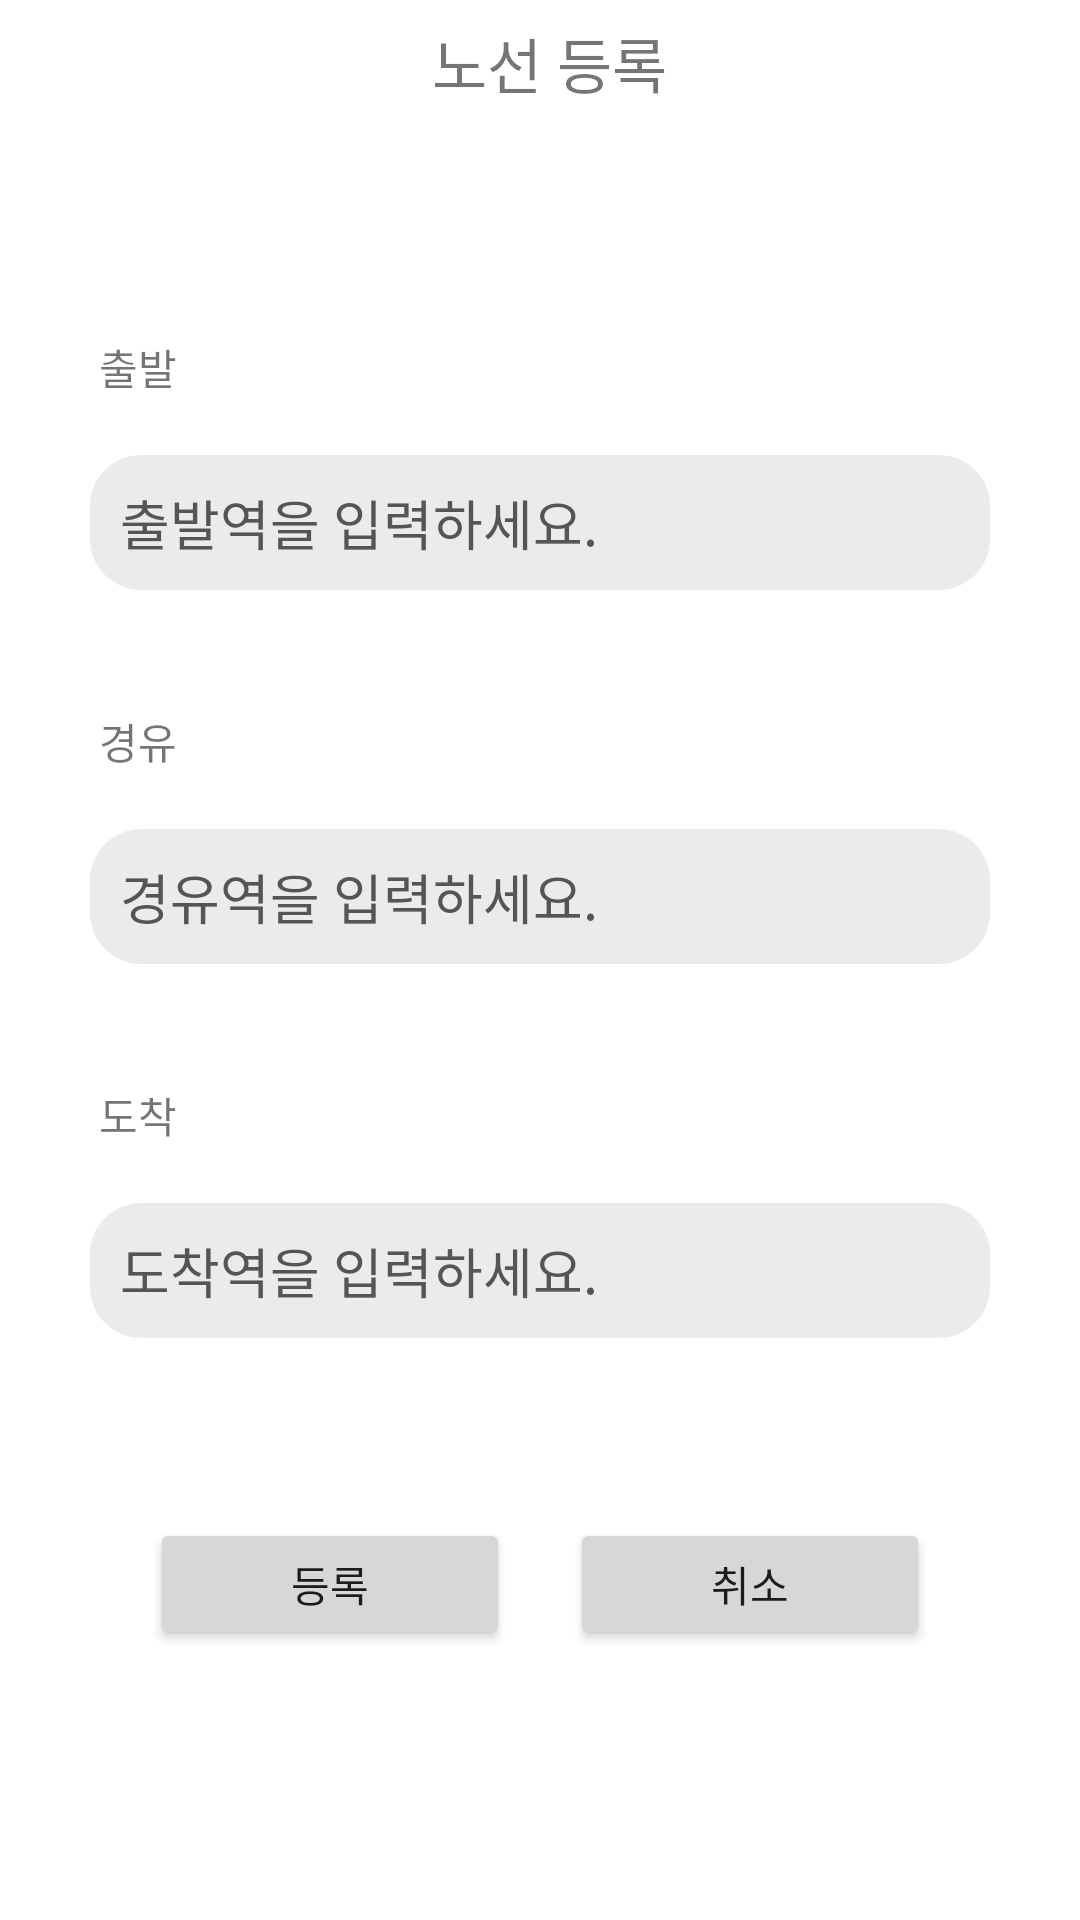

This screen was rendered from an Android layout file. Write that file and the resources it references.
<!-- AndroidManifest.xml: application theme Theme.Dlfl -->
<!-- res/layout/activity_register_path.xml -->
<?xml version="1.0" encoding="utf-8"?>
<androidx.constraintlayout.widget.ConstraintLayout
        xmlns:android="http://schemas.android.com/apk/res/android"
        xmlns:tools="http://schemas.android.com/tools"
        xmlns:app="http://schemas.android.com/apk/res-auto"
        android:layout_width="match_parent"
        android:layout_height="match_parent"
        tools:context=".RegisterPathActivity">

    <LinearLayout
            android:orientation="vertical"
            android:layout_width="match_parent"
            android:layout_height="match_parent" app:layout_constraintEnd_toEndOf="parent" app:layout_constraintStart_toStartOf="parent" app:layout_constraintBottom_toBottomOf="parent" app:layout_constraintTop_toTopOf="parent">
        <LinearLayout
                android:orientation="horizontal"
                android:layout_width="match_parent"
                android:layout_height="wrap_content" android:padding="6dp">
            <ImageView
                    android:layout_width="40dp"
                    android:layout_height="30dp" app:srcCompat="@drawable/arrow" android:id="@+id/arrow" android:layout_weight="1"/>
            <androidx.constraintlayout.widget.ConstraintLayout
                    android:layout_width="match_parent"
                    android:layout_height="match_parent" android:layout_weight="1" android:layout_marginRight="14dp">

                <TextView
                        android:text="노선 등록"
                        android:layout_width="wrap_content"
                        android:layout_height="wrap_content" android:id="@+id/text_header" android:layout_weight="1" app:layout_constraintEnd_toEndOf="parent"
                        app:layout_constraintStart_toStartOf="parent" app:layout_constraintBottom_toBottomOf="parent" app:layout_constraintTop_toTopOf="parent" android:textSize="20dp"/>
            </androidx.constraintlayout.widget.ConstraintLayout>
        </LinearLayout>
        <LinearLayout
                android:orientation="vertical"
                android:layout_width="match_parent"
                android:layout_height="match_parent" android:layout_margin="30dp">
            <LinearLayout
                    android:orientation="vertical"
                    android:layout_width="match_parent"
                    android:layout_height="wrap_content" android:layout_marginTop="40dp" android:layout_marginBottom="40dp">
                <TextView
                        android:text="출발"
                        android:layout_width="match_parent"
                        android:layout_height="wrap_content" android:id="@+id/text_departure" android:layout_marginLeft="3dp" android:layout_marginBottom="3dp"/>
                <AutoCompleteTextView
                        android:id="@+id/edit_text_departure"
                        android:layout_width="match_parent"
                        android:layout_height="45dp"
                        android:layout_marginTop="16dp"
                        android:background="@drawable/radius17_back_ebebeb"
                        android:completionThreshold="1"
                        android:gravity="center_vertical"
                        android:hint="출발역을 입력하세요."
                        android:paddingLeft="10dp"
                        android:textColorHint="#555555"
                        app:layout_constraintEnd_toEndOf="parent"
                        app:layout_constraintStart_toStartOf="parent"
                        app:layout_constraintTop_toTopOf="parent" android:singleLine="true"/>
            </LinearLayout>
            <LinearLayout
                    android:orientation="vertical"
                    android:layout_width="match_parent"
                    android:layout_height="wrap_content" android:layout_marginBottom="40dp">
                <TextView
                        android:text="경유"
                        android:layout_width="match_parent"
                        android:layout_height="wrap_content" android:id="@+id/text_middle" android:layout_marginLeft="3dp" android:layout_marginBottom="3dp"/>
                <AutoCompleteTextView
                        android:id="@+id/edit_text_middle"
                        android:layout_width="match_parent"
                        android:layout_height="45dp"
                        android:layout_marginTop="16dp"
                        android:background="@drawable/radius17_back_ebebeb"
                        android:completionThreshold="1"
                        android:gravity="center_vertical"
                        android:hint="경유역을 입력하세요."
                        android:paddingLeft="10dp"
                        android:textColorHint="#555555"
                        app:layout_constraintEnd_toEndOf="parent"
                        app:layout_constraintStart_toStartOf="parent"
                        app:layout_constraintTop_toTopOf="parent" android:singleLine="true"/>
            </LinearLayout>
            <LinearLayout
                    android:orientation="vertical"
                    android:layout_width="match_parent"
                    android:layout_height="wrap_content" android:id="@+id/linearLayout" android:layout_marginBottom="40dp">
                <TextView
                        android:text="도착"
                        android:layout_width="match_parent"
                        android:layout_height="wrap_content" android:id="@+id/text_arrival" android:layout_marginLeft="3dp" android:layout_marginBottom="3dp"/>
                <AutoCompleteTextView
                        android:id="@+id/edit_text_arrival"
                        android:layout_width="match_parent"
                        android:layout_height="45dp"
                        android:layout_marginTop="16dp"
                        android:background="@drawable/radius17_back_ebebeb"
                        android:completionThreshold="1"
                        android:gravity="center_vertical"
                        android:hint="도착역을 입력하세요."
                        android:paddingLeft="10dp"
                        android:textColorHint="#555555"
                        app:layout_constraintEnd_toEndOf="parent"
                        app:layout_constraintStart_toStartOf="parent"
                        app:layout_constraintTop_toTopOf="parent" android:singleLine="true"/>
            </LinearLayout>
            <LinearLayout
                    android:orientation="horizontal"
                    android:layout_width="match_parent"
                    android:layout_height="wrap_content" app:layout_constraintBottom_toBottomOf="parent" app:layout_constraintEnd_toEndOf="parent" app:layout_constraintStart_toStartOf="parent" android:layout_marginTop="20dp"
                    app:layout_constraintTop_toBottomOf="@+id/linearLayout" android:layout_marginBottom="60dp">
                <androidx.constraintlayout.widget.ConstraintLayout
                        android:layout_width="match_parent"
                        android:layout_height="wrap_content" android:layout_weight="1">

                    <Button
                            android:text="등록"
                            android:layout_width="wrap_content"
                            android:layout_height="wrap_content" android:id="@+id/btn_add" android:layout_weight="1" android:maxWidth="50dp" android:minWidth="120dp" app:layout_constraintStart_toStartOf="parent"
                            app:layout_constraintHorizontal_bias="0.5" app:layout_constraintEnd_toStartOf="@+id/btn_cancel"/>
                    <Button
                            android:text="취소"
                            android:layout_width="120dp"
                            android:layout_height="wrap_content" android:id="@+id/btn_cancel" android:layout_weight="1" tools:layout_editor_absoluteY="0dp" app:layout_constraintEnd_toEndOf="parent"
                            app:layout_constraintStart_toEndOf="@+id/btn_add" app:layout_constraintHorizontal_bias="0.5"/>
                </androidx.constraintlayout.widget.ConstraintLayout>
            </LinearLayout>
        </LinearLayout>
    </LinearLayout>
</androidx.constraintlayout.widget.ConstraintLayout>
<!-- resources referenced by this layout -->
<resources>
  <!-- drawable radius17_back_ebebeb (drawable) -->
  <?xml version="1.0" encoding="utf-8"?>
  <layer-list xmlns:android="http://schemas.android.com/apk/res/android" >
      <item>
          <shape android:shape="rectangle">
              <corners android:radius="17dp" />
              <solid android:color="#EBEBEB" />
          </shape>
      </item>
  </layer-list>
  <style name="Theme.Dlfl" parent="Theme.MaterialComponents.DayNight.DarkActionBar">
          
          <item name="colorPrimary">@color/purple_500</item>
          <item name="colorPrimaryVariant">@color/purple_700</item>
          <item name="colorOnPrimary">@color/white</item>
          
          <item name="colorSecondary">@color/teal_200</item>
          <item name="colorSecondaryVariant">@color/teal_700</item>
          <item name="colorOnSecondary">@color/black</item>
          
          <item name="android:statusBarColor" tools:targetApi="l">?attr/colorPrimaryVariant</item>
          
      </style>
  <!-- not gathered from this repository: default colours our renderer supplied (Android Studio template values) -->
  <color name="purple_500">#FF6200EE</color>
  <color name="purple_700">#FF3700B3</color>
  <color name="teal_200">#FF03DAC5</color>
  <color name="teal_700">#FF018786</color>
  <color name="black">#FF000000</color>
  <color name="white">#FFFFFFFF</color>
</resources>
